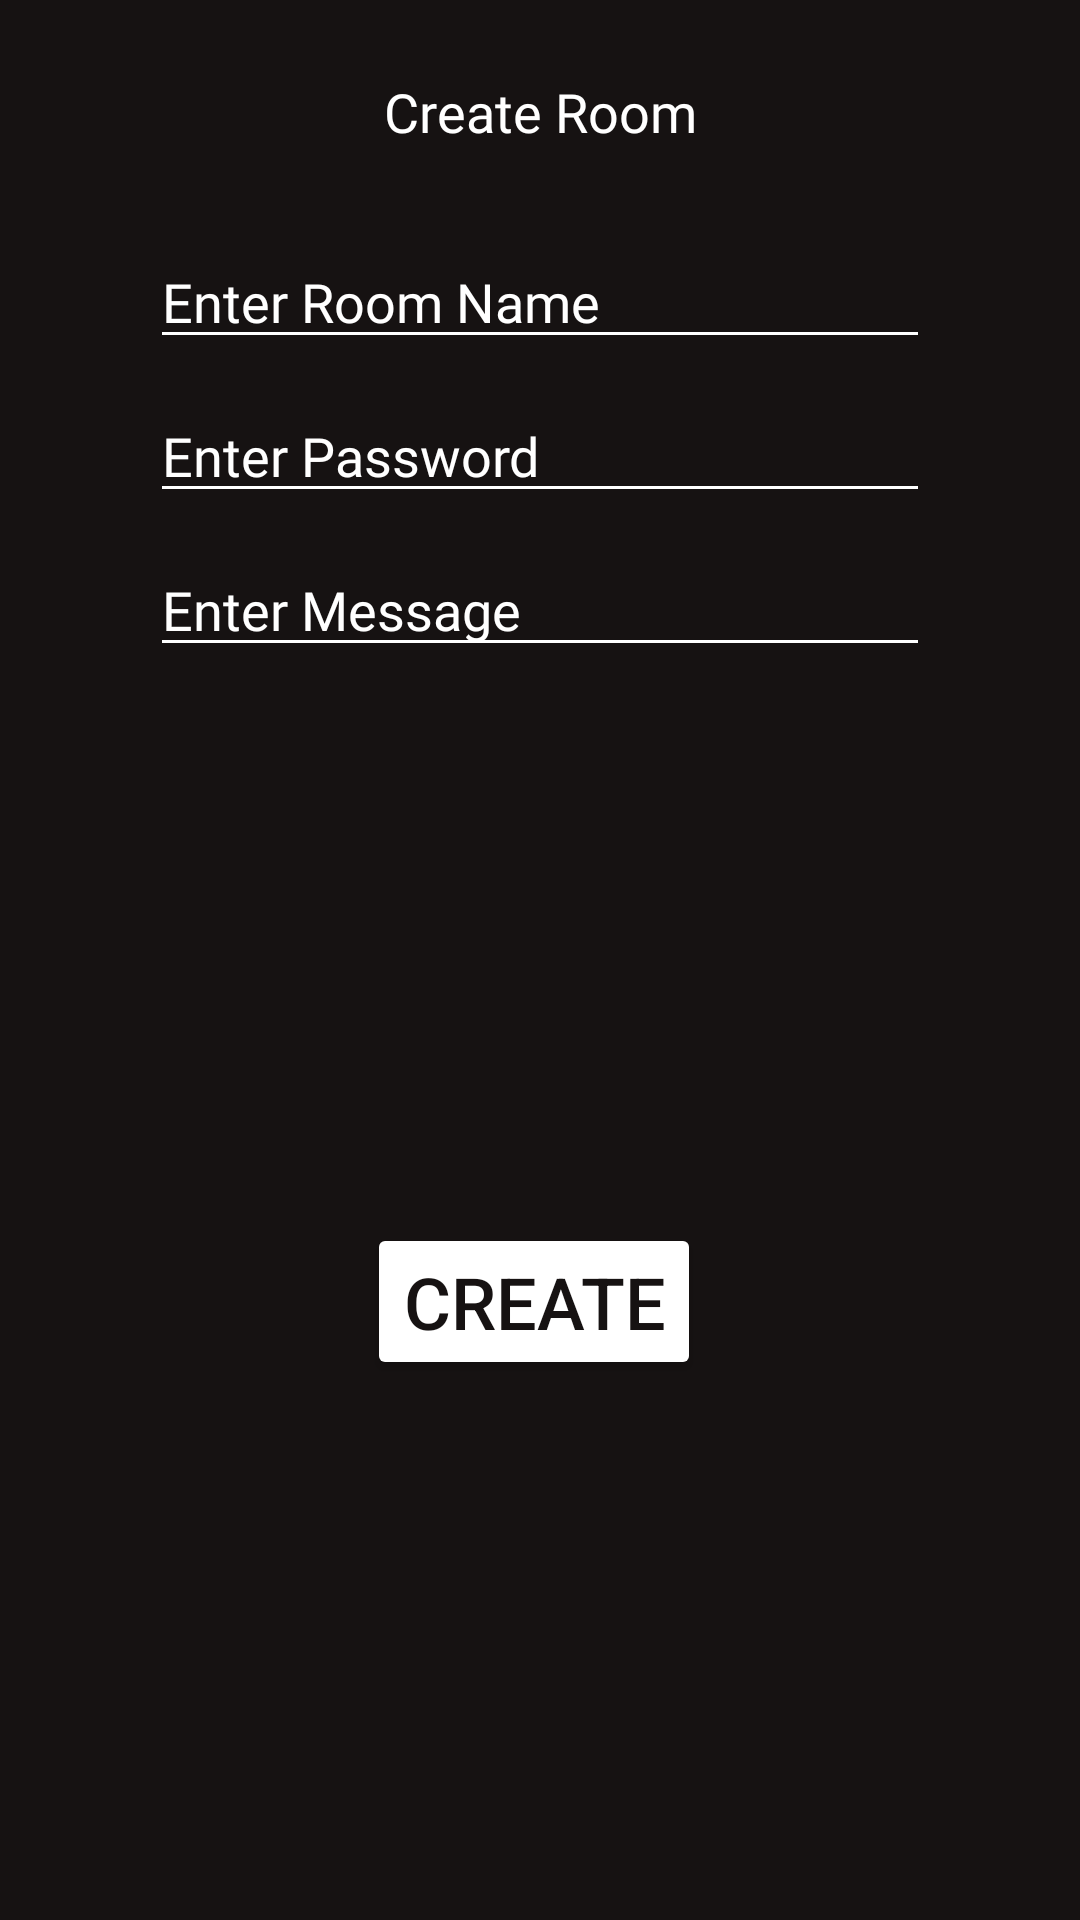

Layout XML and referenced resources for this Android screen:
<!-- AndroidManifest.xml: application theme Theme.RouteAndroid -->
<!-- res/layout/sign_up_popup.xml -->
<?xml version="1.0" encoding="utf-8"?>
<androidx.constraintlayout.widget.ConstraintLayout
    xmlns:android="http://schemas.android.com/apk/res/android"
    xmlns:app="http://schemas.android.com/apk/res-auto"
    xmlns:tools="http://schemas.android.com/tools"
    android:layout_width="match_parent"
    android:layout_height="wrap_content"
    android:layout_gravity="center"
    android:background="@color/actionBarBlack">


    <TextView
        android:id="@+id/sign_up_popup_info_text"
        android:layout_width="match_parent"
        android:layout_height="wrap_content"
        android:layout_marginTop="25dp"
        android:layout_marginHorizontal="50dp"
        android:fontFamily="@font/aclonica"
        android:gravity="center"
        android:text="Create Room"
        android:textAlignment="center"
        android:textColor="#ffffff"
        android:textSize="18sp"
        android:textStyle="normal"
        app:layout_constraintEnd_toEndOf="parent"
        app:layout_constraintStart_toStartOf="parent"
        app:layout_constraintTop_toTopOf="parent" />


    <LinearLayout
        android:id="@+id/sign_up_popup_edit_group_linear_layout"
        android:layout_width="match_parent"
        android:layout_height="wrap_content"
        android:layout_marginTop="24dp"
        android:gravity="center"
        android:orientation="vertical"
        app:layout_constraintTop_toBottomOf="@+id/sign_up_popup_info_text">


        <EditText
            android:id="@+id/sign_up_popup_room_name_text"
            android:layout_width="match_parent"
            android:layout_height="wrap_content"
            android:layout_marginHorizontal="50dp"
            android:layout_marginVertical="5dp"
            android:backgroundTint="@color/white"
            android:fontFamily="@font/aclonica"
            android:hint="Enter Room Name"
            android:textColor="@color/white"
            android:textColorHint="@color/white">

        </EditText>

        <EditText
            android:id="@+id/sign_up_popup_room_pass_text"
            android:layout_width="match_parent"
            android:layout_height="wrap_content"
            android:layout_marginHorizontal="50dp"
            android:layout_marginVertical="5dp"
            android:backgroundTint="@color/white"
            android:fontFamily="@font/aclonica"
            android:hint="Enter Password"
            android:inputType="textPassword"
            android:textColor="@color/white"
            android:textColorHint="@color/white">

        </EditText>

        <EditText
            android:id="@+id/sign_up_popup_msg_text"
            android:layout_width="match_parent"
            android:layout_height="wrap_content"
            android:layout_marginHorizontal="50dp"
            android:layout_marginVertical="5dp"
            android:backgroundTint="@color/white"
            android:fontFamily="@font/aclonica"
            android:hint="Enter Message"
            android:textColor="@color/white"
            android:textColorHint="@color/white"/>


    </LinearLayout>

    <Button
        android:id="@+id/sign_up_popup_create_button"
        android:layout_width="wrap_content"
        android:layout_height="wrap_content"
        android:layout_marginTop="16dp"
        android:layout_marginBottom="16dp"
        android:backgroundTint="@color/white"
        android:text="CREATE"
        android:textColor="@color/actionBarBlack"
        android:textSize="24sp"
        app:layout_constraintBottom_toBottomOf="parent"
        app:layout_constraintEnd_toEndOf="parent"
        app:layout_constraintHorizontal_bias="0.492"
        app:layout_constraintStart_toStartOf="parent"
        app:layout_constraintTop_toBottomOf="@+id/sign_up_popup_edit_group_linear_layout" />

    <ImageView
        android:id="@+id/sign_up_popup_close_button"
        android:layout_width="wrap_content"
        android:layout_height="wrap_content"
        android:layout_marginTop="16dp"
        android:layout_marginEnd="16dp"
        android:clickable="true"
        app:layout_constraintEnd_toEndOf="parent"
        app:layout_constraintTop_toTopOf="parent"
        app:srcCompat="@drawable/popup_close_icon"
        app:tint="@color/white" />


</androidx.constraintlayout.widget.ConstraintLayout>
<!-- resources referenced by this layout -->
<resources>
  <color name="actionBarBlack">#161212</color>
  <color name="white">#FFFFFFFF</color>
  <style name="Theme.RouteAndroid" parent="Theme.MaterialComponents.Light.DarkActionBar">
          
          <item name="colorPrimary">@color/white</item>
          <item name="colorPrimaryVariant">@color/white</item>
          <item name="colorOnPrimary">@color/white</item>
          
          <item name="colorSecondary">@color/teal_200</item>
          <item name="colorSecondaryVariant">@color/teal_700</item>
          <item name="colorOnSecondary">@color/black</item>
          
          <item name="android:statusBarColor" tools:targetApi="l">@color/actionBarBlack</item>
          
  
          <item name="windowNoTitle">true</item>
          <item name="windowActionBar">false</item>
  
      </style>
  <color name="teal_200">#FF03DAC5</color>
  <color name="teal_700">#FF018786</color>
  <color name="black">#FF000000</color>
</resources>
